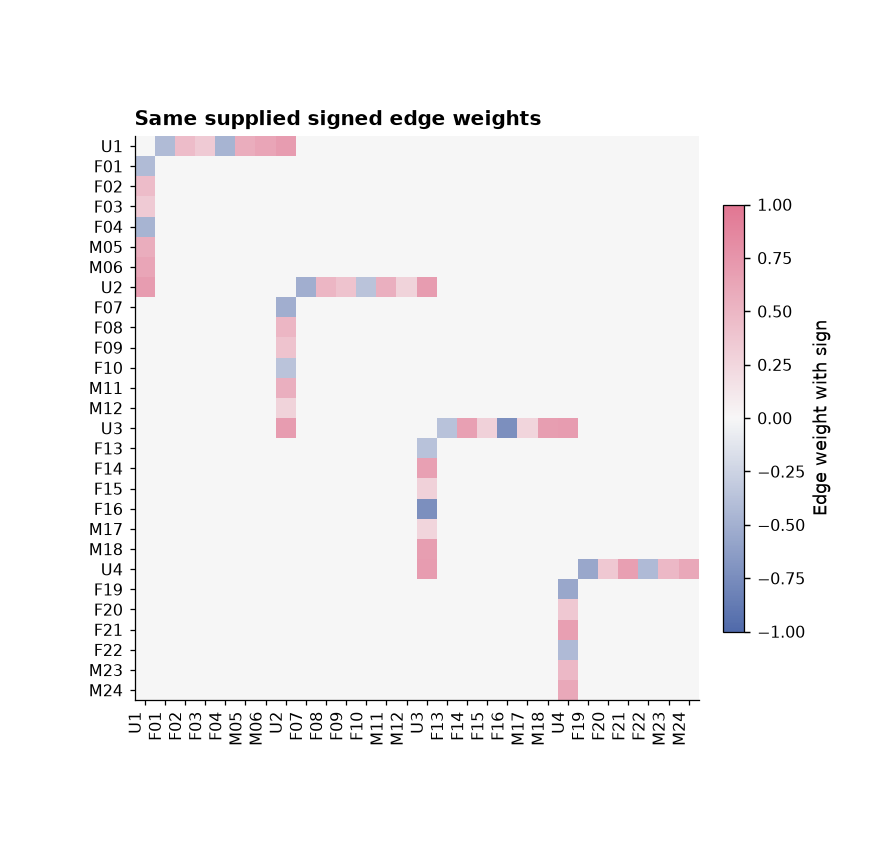

The data file committed next to this chart (first rows):
panel	record_type	row	column	value
A	matrix	U1	U1	0.0
A	matrix	U1	F01	-0.4196
A	matrix	U1	F02	0.4515
A	matrix	U1	F03	0.3435
A	matrix	U1	F04	-0.4741
A	matrix	U1	M05	0.564
A	matrix	U1	M06	0.6306
A	matrix	U1	U2	0.7
A	matrix	U1	F07	0.0
A	matrix	U1	F08	0.0
A	matrix	U1	F09	0.0
A	matrix	U1	F10	0.0
A	matrix	U1	M11	0.0
A	matrix	U1	M12	0.0
A	matrix	U1	U3	0.0
A	matrix	U1	F13	0.0
A	matrix	U1	F14	0.0
A	matrix	U1	F15	0.0
A	matrix	U1	F16	0.0
A	matrix	U1	M17	0.0
A	matrix	U1	M18	0.0
A	matrix	U1	U4	0.0
A	matrix	U1	F19	0.0
A	matrix	U1	F20	0.0
A	matrix	U1	F21	0.0
A	matrix	U1	F22	0.0
A	matrix	U1	M23	0.0
A	matrix	U1	M24	0.0
A	matrix	F01	U1	-0.4196
A	matrix	F01	F01	0.0
A	matrix	F01	F02	0.0
A	matrix	F01	F03	0.0
A	matrix	F01	F04	0.0
A	matrix	F01	M05	0.0
A	matrix	F01	M06	0.0
A	matrix	F01	U2	0.0
A	matrix	F01	F07	0.0
A	matrix	F01	F08	0.0
A	matrix	F01	F09	0.0
A	matrix	F01	F10	0.0
A	matrix	F01	M11	0.0
A	matrix	F01	M12	0.0
A	matrix	F01	U3	0.0
A	matrix	F01	F13	0.0
A	matrix	F01	F14	0.0
A	matrix	F01	F15	0.0
A	matrix	F01	F16	0.0
A	matrix	F01	M17	0.0
A	matrix	F01	M18	0.0
A	matrix	F01	U4	0.0
A	matrix	F01	F19	0.0
A	matrix	F01	F20	0.0
A	matrix	F01	F21	0.0
A	matrix	F01	F22	0.0
A	matrix	F01	M23	0.0
A	matrix	F01	M24	0.0
A	matrix	F02	U1	0.4515
A	matrix	F02	F01	0.0
A	matrix	F02	F02	0.0
A	matrix	F02	F03	0.0
... 724 more rows
